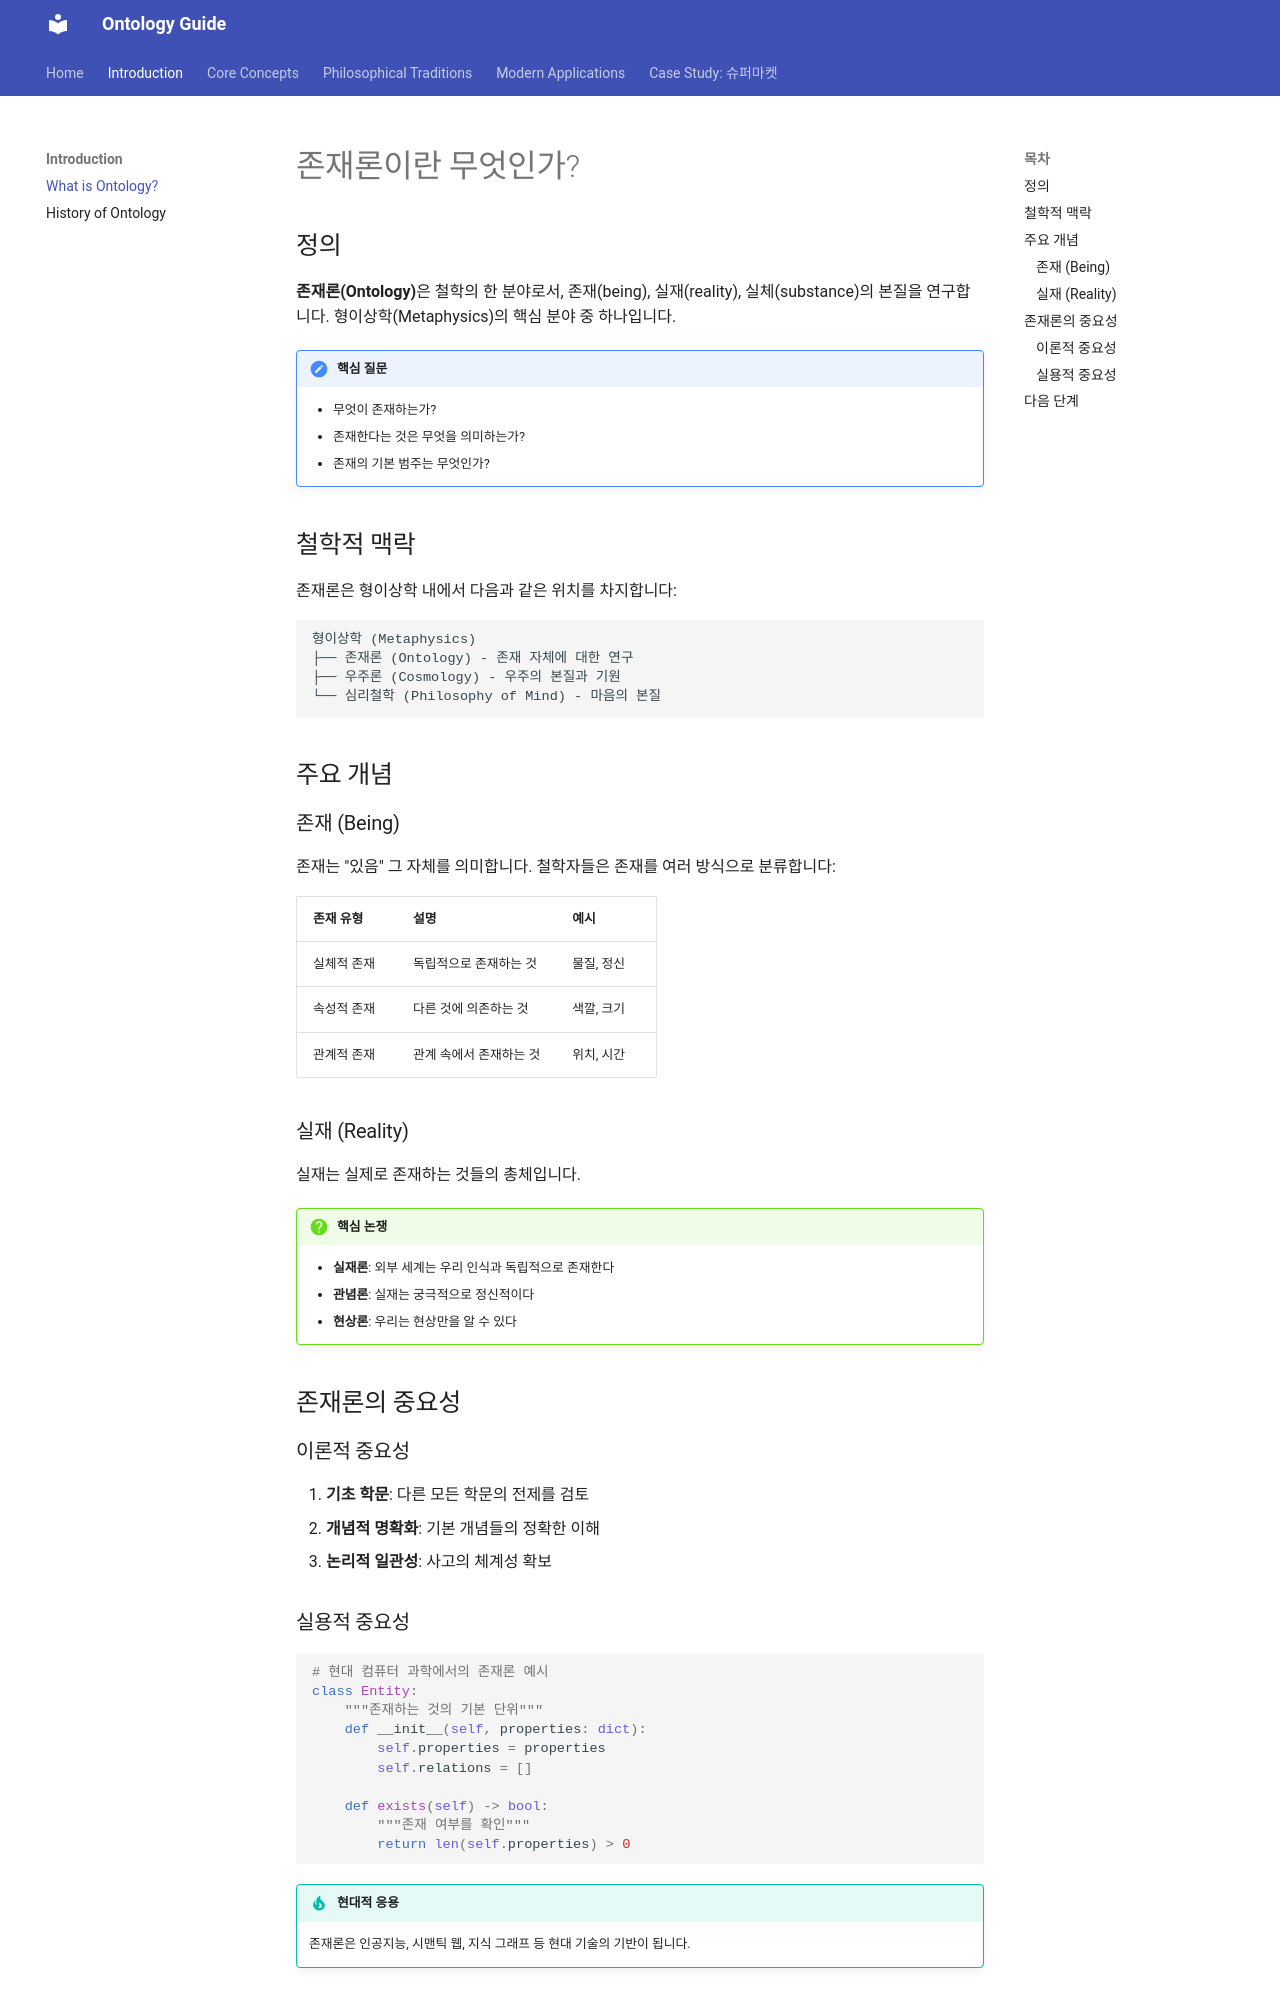

repository: mypalesong/mkdocs · page: introduction/what-is-ontology/index.html · generator: mkdocs

# 존재론이란 무엇인가?

## 정의

**존재론(Ontology)**은 철학의 한 분야로서, 존재(being), 실재(reality), 실체(substance)의 본질을 연구합니다. 형이상학(Metaphysics)의 핵심 분야 중 하나입니다.

!!! note "핵심 질문"
    - 무엇이 존재하는가?
    - 존재한다는 것은 무엇을 의미하는가?
    - 존재의 기본 범주는 무엇인가?

## 철학적 맥락

존재론은 형이상학 내에서 다음과 같은 위치를 차지합니다:

```
형이상학 (Metaphysics)
├── 존재론 (Ontology) - 존재 자체에 대한 연구
├── 우주론 (Cosmology) - 우주의 본질과 기원
└── 심리철학 (Philosophy of Mind) - 마음의 본질
```

## 주요 개념

### 존재 (Being)

존재는 "있음" 그 자체를 의미합니다. 철학자들은 존재를 여러 방식으로 분류합니다:

| 존재 유형 | 설명 | 예시 |
|-----------|------|------|
| 실체적 존재 | 독립적으로 존재하는 것 | 물질, 정신 |
| 속성적 존재 | 다른 것에 의존하는 것 | 색깔, 크기 |
| 관계적 존재 | 관계 속에서 존재하는 것 | 위치, 시간 |

### 실재 (Reality)

실재는 실제로 존재하는 것들의 총체입니다.

!!! question "핵심 논쟁"
    - **실재론**: 외부 세계는 우리 인식과 독립적으로 존재한다
    - **관념론**: 실재는 궁극적으로 정신적이다
    - **현상론**: 우리는 현상만을 알 수 있다

## 존재론의 중요성

### 이론적 중요성

1. **기초 학문**: 다른 모든 학문의 전제를 검토
2. **개념적 명확화**: 기본 개념들의 정확한 이해
3. **논리적 일관성**: 사고의 체계성 확보
